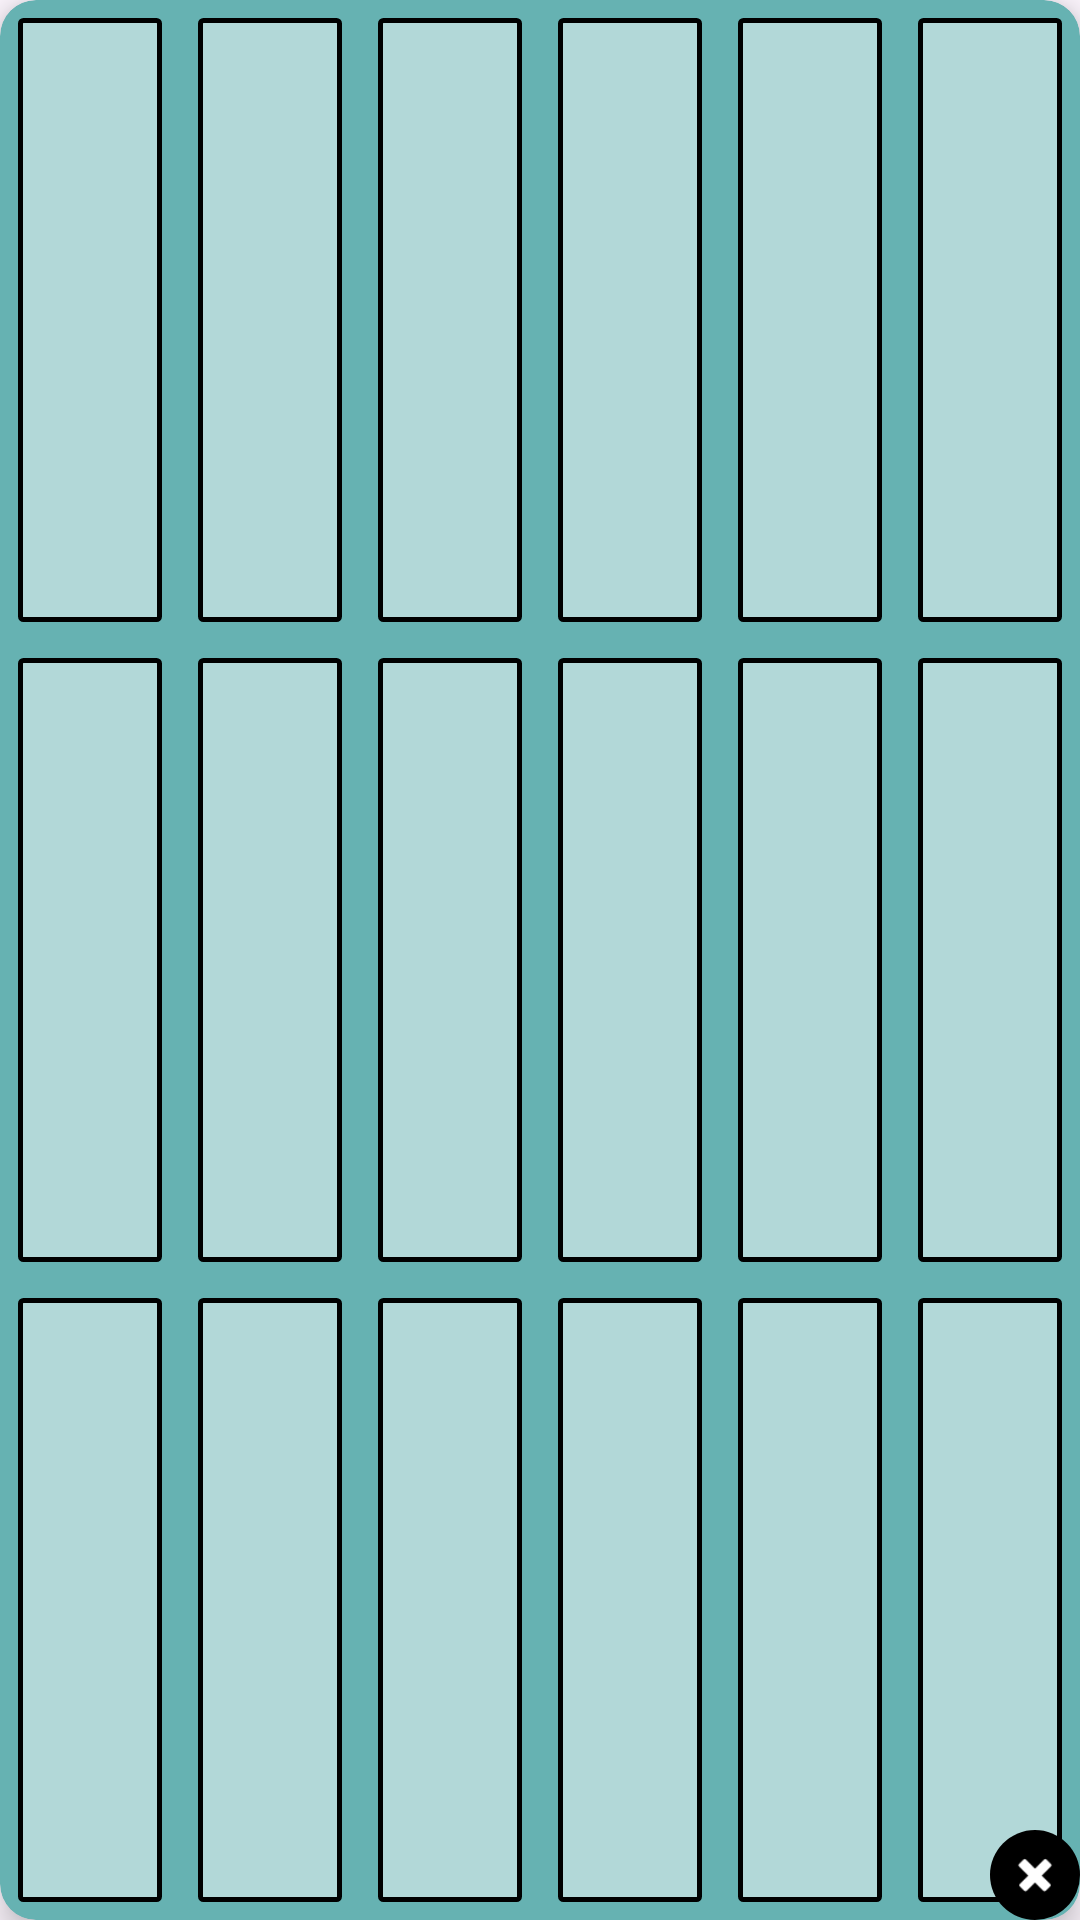

Android layout source for this screen:
<!-- AndroidManifest.xml: application theme Theme.BingoApp -->
<!-- res/layout/bingo_card.xml -->
<?xml version="1.0" encoding="utf-8"?>
<androidx.cardview.widget.CardView
    xmlns:android="http://schemas.android.com/apk/res/android"
    xmlns:app="http://schemas.android.com/apk/res-auto"
    android:layout_width="match_parent"
    android:layout_height="180dp"
    android:layout_margin="8dp"
    app:cardCornerRadius="12dp"
    app:cardElevation="6dp"
    app:cardBackgroundColor="@color/teal_600">
    
    <FrameLayout
        android:layout_width="match_parent"
        android:layout_height="match_parent">

        <GridLayout
            android:layout_width="match_parent"
            android:layout_height="match_parent"
            android:columnCount="6"
            android:rowCount="3">

            <TextView android:id="@+id/mini_0"  style="@style/MiniBingoCell" />
            <TextView android:id="@+id/mini_1"  style="@style/MiniBingoCell" />
            <TextView android:id="@+id/mini_2"  style="@style/MiniBingoCell" />
            <TextView android:id="@+id/mini_3"  style="@style/MiniBingoCell" />
            <TextView android:id="@+id/mini_4"  style="@style/MiniBingoCell" />
            <TextView android:id="@+id/mini_5"  style="@style/MiniBingoCell" />
            <TextView android:id="@+id/mini_6"  style="@style/MiniBingoCell" />
            <TextView android:id="@+id/mini_7"  style="@style/MiniBingoCell" />
            <TextView android:id="@+id/mini_8"  style="@style/MiniBingoCell" />
            <TextView android:id="@+id/mini_9"  style="@style/MiniBingoCell" />
            <TextView android:id="@+id/mini_10" style="@style/MiniBingoCell" />
            <TextView android:id="@+id/mini_11" style="@style/MiniBingoCell" />
            <TextView android:id="@+id/mini_12" style="@style/MiniBingoCell" />
            <TextView android:id="@+id/mini_13" style="@style/MiniBingoCell" />
            <TextView android:id="@+id/mini_14" style="@style/MiniBingoCell" />
            <TextView android:id="@+id/mini_15" style="@style/MiniBingoCell" />
            <TextView android:id="@+id/mini_16" style="@style/MiniBingoCell" />
            <TextView android:id="@+id/mini_17" style="@style/MiniBingoCell" />
        </GridLayout>

        <com.google.android.material.button.MaterialButton
            android:id="@+id/btn_delete_card"
            android:layout_width="30dp"
            android:layout_height="30dp"
            android:layout_gravity="bottom|end"
            android:layout_marginEnd="0dp"
            android:layout_marginBottom="0dp"
            android:insetTop="0dp"
            android:insetBottom="0dp"
            app:backgroundTint="@color/red_600"
            app:icon="@android:drawable/ic_delete"
            app:iconGravity="textStart"
            app:iconPadding="0dp"
            app:iconTint="@android:color/white"
            app:strokeWidth="0dp" />
    </FrameLayout>
</androidx.cardview.widget.CardView>
<!-- resources referenced by this layout -->
<resources>
  <color name="teal_600">#66B2B2</color>
  <style name="MiniBingoCell">
          <item name="android:layout_width">0dp</item>
          <item name="android:layout_height">0dp</item>
          <item name="android:layout_columnWeight">1</item>
          <item name="android:layout_rowWeight">1</item>
          <item name="android:layout_margin">6dp</item>
          <item name="android:gravity">center</item>
          <item name="android:textSize">16sp</item>
          <item name="android:textStyle">bold</item>
          <item name="android:textColor">#000000</item>
          <item name="android:background">@drawable/mini_cell_border</item>
      </style>
  <style name="Theme.BingoApp" parent="Base.Theme.BingoApp" />
  <!-- drawable mini_cell_border (drawable) -->
  <?xml version="1.0" encoding="utf-8"?>
  <shape xmlns:android="http://schemas.android.com/apk/res/android">
  <solid android:color="#b2d8d8" />
  <stroke
      android:width="1.5dp"
      android:color="#000000" />      
  <corners android:radius="1dp" />
  <padding android:left="2dp" android:top="2dp" android:right="2dp" android:bottom="2dp"/>
  </shape>
  <style name="Base.Theme.BingoApp" parent="Theme.Material3.DayNight.NoActionBar">
          
          
      </style>
</resources>
